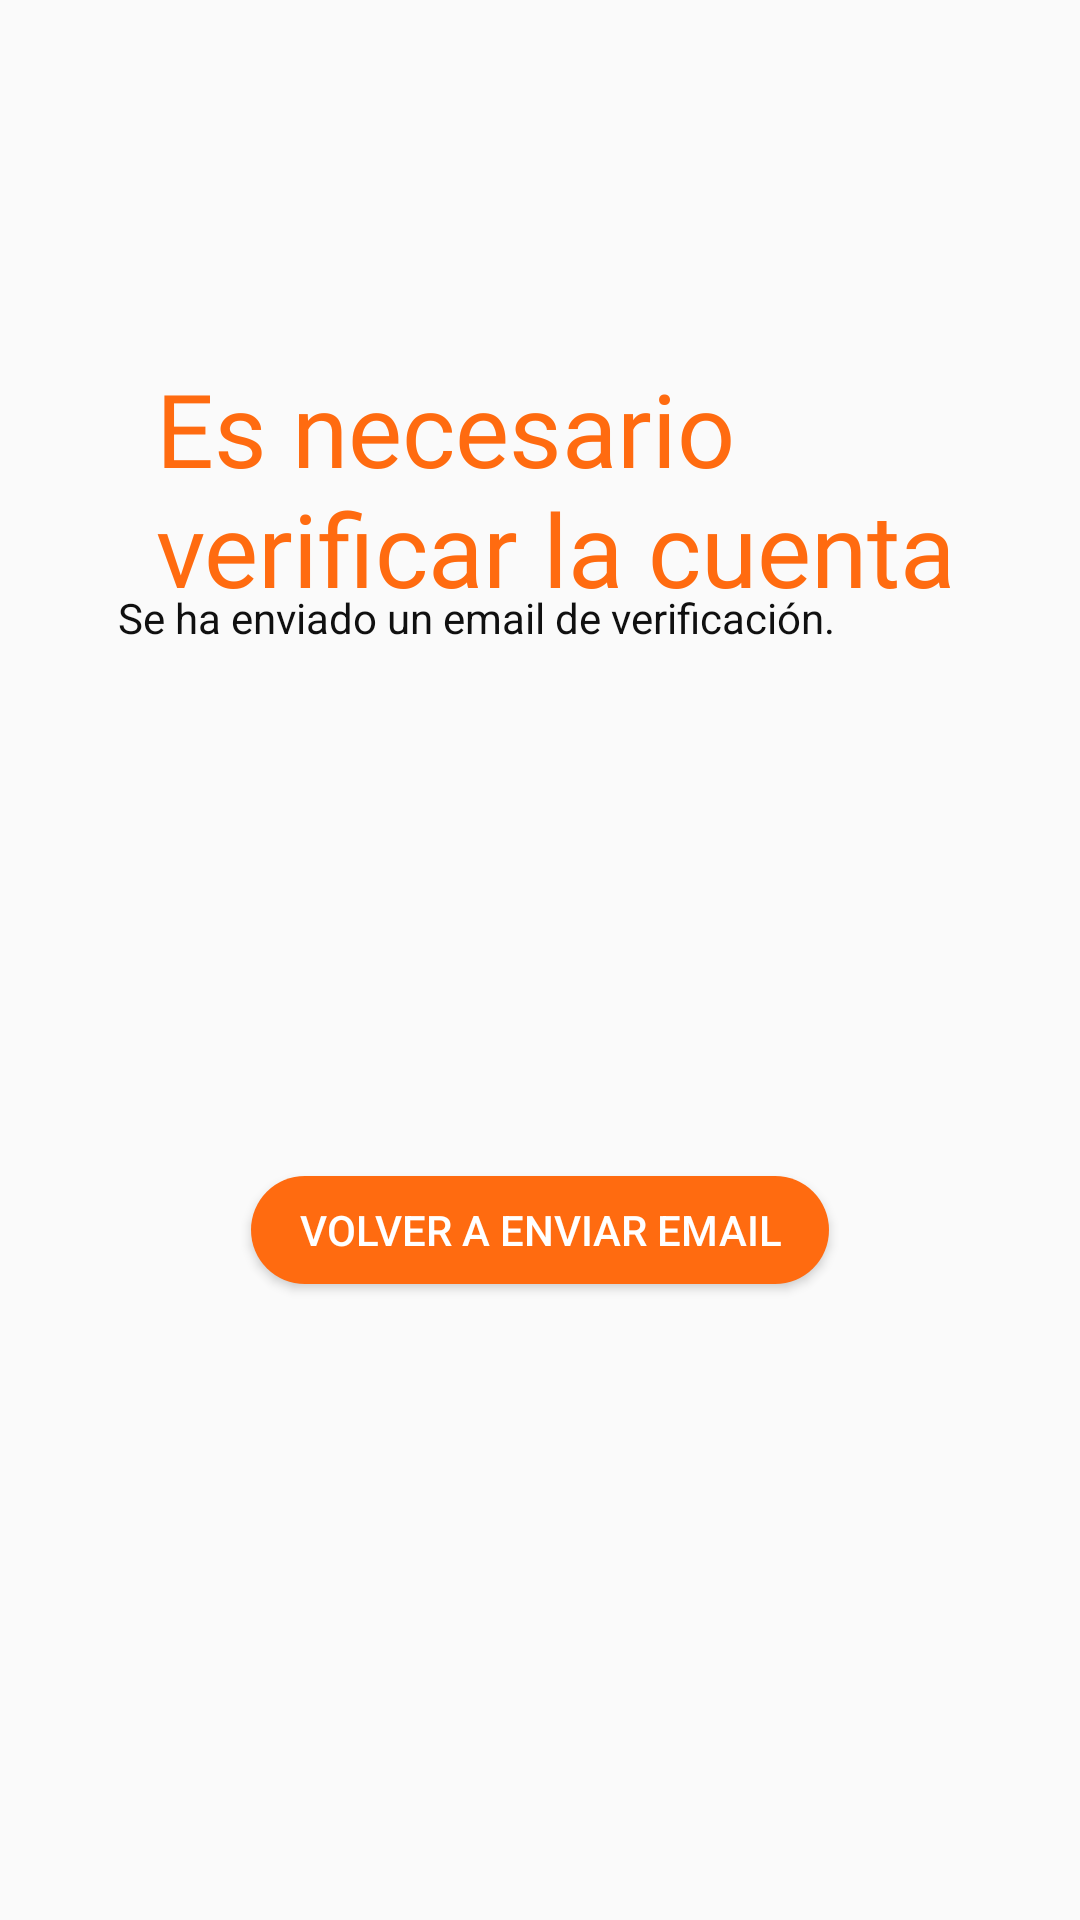

Produce the Android XML layout that renders to this screen, including the resource entries it uses.
<!-- AndroidManifest.xml: application theme Theme.Ready4Evau -->
<!-- res/layout/activity_verificar.xml -->
<?xml version="1.0" encoding="utf-8"?>
<androidx.constraintlayout.widget.ConstraintLayout xmlns:android="http://schemas.android.com/apk/res/android"
    xmlns:app="http://schemas.android.com/apk/res-auto"
    xmlns:tools="http://schemas.android.com/tools"
    android:layout_width="match_parent"
    android:layout_height="match_parent"
    tools:context=".auth.Verificar">

    <TextView
        android:layout_width="wrap_content"
        android:layout_height="wrap_content"
        android:text="Se ha enviado un email de verificación."
        android:textColor="#101010"
        app:layout_constraintBottom_toBottomOf="parent"
        app:layout_constraintEnd_toEndOf="parent"
        app:layout_constraintHorizontal_bias="0.325"
        app:layout_constraintStart_toStartOf="parent"
        app:layout_constraintTop_toTopOf="parent"
        app:layout_constraintVertical_bias="0.316" />

    <Button
        android:id="@+id/btn_VerificarEmail"
        android:layout_width="wrap_content"
        android:layout_height="36dp"
        android:layout_marginBottom="212dp"
        android:background="@drawable/button_registrarse"
        android:paddingHorizontal="16dp"
        android:text="Volver a enviar email"
        android:textColor="#FFFFFF"
        app:layout_constraintBottom_toBottomOf="parent"
        app:layout_constraintEnd_toEndOf="parent"
        app:layout_constraintStart_toStartOf="parent"
        app:layout_constraintTop_toBottomOf="@+id/textView2" />

    <TextView
        android:layout_width="300dp"
        android:layout_height="wrap_content"
        android:layout_marginStart="52dp"
        android:layout_marginTop="120dp"
        android:fontFamily="@font/roboto_medium"
        android:text="Es necesario verificar la cuenta"
        android:textColor="@color/naranja"
        android:textSize="34sp"
        app:layout_constraintStart_toStartOf="parent"
        app:layout_constraintTop_toTopOf="parent" />
</androidx.constraintlayout.widget.ConstraintLayout>
<!-- resources referenced by this layout -->
<resources>
  <color name="naranja">#FF6B10</color>
  <!-- drawable button_registrarse (drawable-v24) -->
  <?xml version="1.0" encoding="utf-8"?>
  <selector xmlns:android="http://schemas.android.com/apk/res/android">
      <item android:state_enabled="false">
          <shape>
              <corners android:radius="22dp"/>
              <solid android:color="@color/naranja"/>
  
  
  
          </shape>
  
      </item>
  </selector>
  <style name="Theme.Ready4Evau" parent="Theme.MaterialComponents.DayNight.Bridge">
          
          <item name="colorPrimary">@color/naranja</item>
          <item name="colorPrimaryVariant">@color/naranja</item>
          <item name="colorOnPrimary">@color/white</item>
          <item name="font">@font/roboto_medium</item>
          
          <item name="colorSecondary">@color/teal_200</item>
          <item name="colorSecondaryVariant">@color/teal_700</item>
          <item name="colorOnSecondary">@color/black</item>
          
          <item name="android:statusBarColor" tools:targetApi="l">?attr/colorPrimaryVariant</item>
          
  
      </style>
  <color name="white">#FFFFFFFF</color>
  <color name="teal_200">#FF03DAC5</color>
  <color name="teal_700">#FF018786</color>
  <color name="black">#FF000000</color>
</resources>
